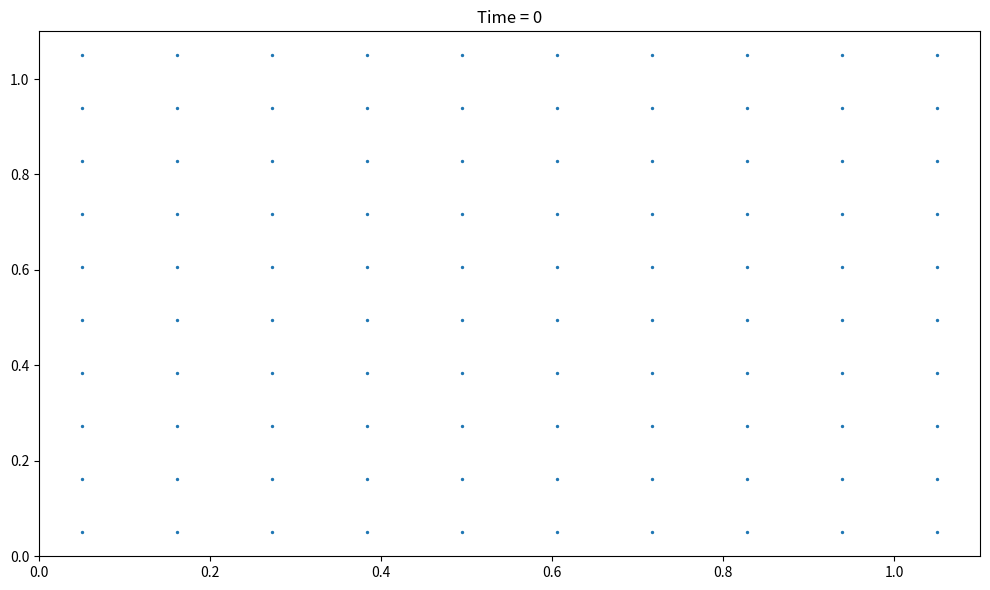

This chart was generated by the following Python code:
# Code for: SPH SIMULATION: KOLMOGOROV FLOW
#In the context of Populate 2025
# [redacted]
# [redacted]


##############
### IMPORT ###
##############

import numpy as np
import matplotlib.pyplot as plt
#For animations
import matplotlib.animation as animation
import time
import math

#For physical circle sizes plots
from matplotlib.patches import Circle


##################
### PARAMETERS ###
##################

#Reference density (background density)
rho_0 = 0.1

#The force amplitude
F_0 = 0.5

#The viscousity
eta = 10**(-5) #Air

#The distance we consider for the accounting of their force on the particle
cutoff_radius = 0.3

v_sound = 343 #speed of sound in air

#mass of the particles
mass_particle = 10**(-7)


#Starting distance between particles
dx = 0.1
dy = 0.1

#Amount of particles in the x-direction
N_x = 10
#Amount of particles in the y-direction
N_y = 10
#Total amount of particles
N = N_x*N_y

#Size of the grid
xmin = 0 #ASSUMED FOR ALOT OF FUNCTIONS TO BE ZERO!
ymin = 0 #ASSUMED FOR ALOT OF FUNCTIONS TO BE ZERO!
xmax = (N_x + 1) * dx
ymax = (N_y + 1) * dy

boundary_max = np.array([xmax, ymax])

#Initial position of the particles:
    #put them all on a line
x_start_0 = 0+dx/2
x_end_0 = N_x*dx+dx/2
y_start_0 = 0 + dy/2
y_end_0 = N_y*dy + dy/2


#Get the max index
max_index_x = math.ceil(xmax/cutoff_radius)-1 #if the cutoff_radius is a divider of xmax, then the endpoint will be considered as an index with a cell of length zero (as nothing after)
#For seeing why this makes sense, look at the following example
#Suppose cutoff_radius is 5. For xmax=10, then it gives back 2-1= 1 (which is what we want since 2 cells with first index 0 and second 1)
#   For xmax=7, it gives back 2-1 = 1 (which is what we want as we have a cell with width 5 and 2, but in total 2 cells!) 
max_index_y = math.ceil(ymax/cutoff_radius)-1 



#Timestep
dt = 10**(-4)

#Time end of the simulation
t_end = 3*dt*10**(1)

t_end = dt*100

#How often to save the calculated values
saved_iteration = 1

#################
### FUNCTIONS ###
#################

#We shall use object oriented programming
class particle_class:
    def __init__(self, id, position, velocity, numberdensity, mass):
        self.id = id
        self.position = position #postion of the particle
        self.velocity = velocity #velocity of the particle
        self.numberdensity = numberdensity #The nunber denisty of the particle
        self.mass = mass #The mass of the particle
    
    #Automatically calculate the index of cell the particle belongs to
    @property
    def cellindex(self):
        return cell_of_particle_fun(self) #need to know what the cutoff_radius is

    #@property
    #def numberdensity(self):
    #    return numberdensity_fun()

    @property
    def rho(self):
        return density_fun(self.numberdensity, self.mass)

    @property
    def pressure(self):
        return pressure_fun(self.numberdensity, self.mass, self.rho)
'''
#NOT PERIODIC BOUNDARIES
def calculate_distance_fun(particle_ref, particle_comp):
  #the inputs are vectors of the positions
  #OUTPUT
  #a float: the euclidian distance of the vectors
  return np.linalg.norm(particle_comp-particle_ref)
'''

#PERIODIC BOUNDARIES
def calculate_distance_fun(particle_ref, particle_comp, boundary_max = boundary_max):
    #INPUT
    #particle_ref and particle_comp are vectors of the positions
    #boundary_max is a list of floats: the values of the boundary (starts at 0)
    #OUTPUT
    #a float: the euclidian distance of the vectors

    #ASSUME xmin = 0  !!
    boundary_min = np.zeros(len(boundary_max))

    square_sum_periodic = 0

    for i in range(len(particle_ref)):
        #First reposition so it is symmetric the grid, then take the periodic distance by taking the modulo and account for shift
        distance_i = (particle_ref[i] - particle_comp[i]+(boundary_max[i]-boundary_min[i])/2)%(boundary_max[i]-boundary_min[i]) - (boundary_max[i]-boundary_min[i])/2
        square_sum_periodic += distance_i**2

    return np.sqrt(square_sum_periodic)


#Periodic boundaries
def r_ij_vector_periodic_fun(particle_ref, particle_comp, boundary_max):
    #INPUT
    #particle_ref and particle_comp are vectors of the positions
    #boundary_max is a list of floats: the values of the boundary (starts at 0)
    #OUTPUT
    #a numpy array: the vector that goes from particle j to i

    #ASSUME xmin = 0  !!
    boundary_min = np.zeros(len(boundary_max))

    r_ij_periodic = []

    for i in range(len(particle_ref)):
        #First reposition so it is symmetric the grid, then take the periodic distance by taking the modulo and account for shift
        r_ij_i = (particle_ref[i] - particle_comp[i]+(boundary_max[i]-boundary_min[i])/2)%(boundary_max[i]-boundary_min[i]) - (boundary_max[i]-boundary_min[i])/2
        #Having calculated i'th index of the vector, we add it to the vector
        r_ij_periodic.append(r_ij_i)

    return np.array(r_ij_periodic)


def position_periodic_fun(position, boundary_max):
    #INPUT
    #position is a list of floats; the vector of the positions
    #boundary_max is a list of floats: the values of the boundary (starts at 0)
    #OUTPUT
    #a list of floats: the position of the particles such that periodic boundaries

    #ASSUME THAT BOUNDARY MIN is zero!
    boundary_min = np.zeros(len(boundary_max))

    position_periodic = []

    for i in range(len(position)):
        #First shift so boundary min is zero, then see if fall outside of te distance/domain then reshift
        position_periodic.append((position[i]-boundary_min[i])%(boundary_max[i]-boundary_min[i]) + boundary_min[i])
    
    #return a numpy array as input was an np.array
    return np.array(position_periodic)


#Find the cell that the particle is in
def cell_of_particle_fun(particle_ref, cutoff_radius=cutoff_radius):
    #INPUT
    #particle_i is of particle class
    #r_cutoff is a float: the cutoff distance between particles
    #OUTPUT
    #A list with 2 integers; the cell that the particle is in

    index_x = particle_ref.position[0]//cutoff_radius #This gives the closest lowerbound of the cell (x-direction) with index x and width cutoff_radius
    index_y = particle_ref.position[1]//cutoff_radius #This gives the closest lowerbound of the cell (y-direction) with index y and width cutoff_radius

    return [index_x, index_y]

def close_cells_fun(cell_index, max_index_x= max_index_x, max_index_y=max_index_y):
    #INPUT
    #cell_index is a list with 2 integers: the indeci of the cell
    #max_index_x and max_index_y are integers: the largest possible indeci that the cells can have
    #OUTPUT
    #a list of lists each with 2 integers: a list of the all the cells (given by their indici) that are next to the cell,
    #INCLUDES THE CELL ITSELF
    #Accounts for periodic boundary conditions!

    close_cells = []

    for i in [-1,0,1]:
        for j in [-1,0,1]:
            #if (i == j) and i != 0:
                #This is the cell itself

            #We take modulo as if index is larger than the max_index, then it should loop back (so if one larger than max index it should be zero). 
            #It also works with negative values as -1 will be placed at the highest index
            x_index = (cell_index[0]+i)%(max_index_x+1) 
            y_index = (cell_index[1]+j)%(max_index_y+1)

            close_cells.append([x_index, y_index])
    
    return close_cells


def particles_close_fun(particle_i, particle_list):
    #INPUTS
    #particle_i is of particle class; the particle for which we are finding the close particles
    #particle_list is a list of particles of the particle class: all of the particles in the simulation
    #OUTPUT
    #A list of particles of the particle class: the particles that are close to your reference particle

    #Get the neighboring cells
    neighboring_cells = close_cells_fun(particle_i.cellindex)

    particles_neighbor_list = []
    #Check for each particle if in the neighboring cells and if they are, append to the list
    for particle_j in particle_list:
        if particle_j.cellindex in neighboring_cells:
            particles_neighbor_list.append(particle_j)
    
    return particles_neighbor_list
        


def kernel_W_fun(particle_i, particle_j, r_cutoff = cutoff_radius):
    #INPUT
    #particle_i and particle_j are particle class
    #r_cutoff is a float: the cutoff distance between particles
    #OUTPUT
    #A float; The kernel for particle_i

    #Calculate the vector FROM j to i and distance
    #r_ij = particle_i.position - particle_j.position
    r_ij_norm = calculate_distance_fun(particle_i.position, particle_j.position)

    C_w = 5/(np.pi*r_cutoff**2) #For 2D

    if r_ij_norm < r_cutoff:
        W = C_w * (1+3*r_ij_norm/r_cutoff)*(1-r_ij_norm/r_cutoff)**(3)
    else:
        W = 0
    
    return W


def kernel_W_derivative_fun(particle_i, particle_j, r_cutoff=cutoff_radius):
    #INPUT
    #particle_i and particle_j are particle class
    #r_cutoff is a float: the cutoff distance between particles
    #OUTPUT
    #A float; The derivative of the kernel for particle_i

    #Calculate the vector FROM j to i and distance
    #r_ij = particle_i.position - particle_j.position
    r_ij_norm = calculate_distance_fun(particle_i.position, particle_j.position)

    C_w_2 = -60/(np.pi*r_cutoff**3) #For 2D

    if r_ij_norm < r_cutoff:
        W_der = C_w_2 * r_ij_norm/r_cutoff*(1-r_ij_norm/r_cutoff)**(2)
    else:
        W_der = 0
    
    return W_der


def kernel_W_derivative_rij_fun(r_ij_norm, r_cutoff=cutoff_radius):
    #INPUT
    #r_ij_norm is float; the distance between particle i and particle j
    #r_cutoff is a float: the cutoff distance between particles
    #OUTPUT
    #A float; The derivative of the kernel for particle_i

    #Calculate the vector FROM j to i and distance
    #r_ij = particle_i.position - particle_j.position

    C_w_2 = -60/(np.pi*r_cutoff**3) #For 2D

    if r_ij_norm < r_cutoff:
        W_der = C_w_2 * r_ij_norm/r_cutoff*(1-r_ij_norm/r_cutoff)**(2)
    else:
        W_der = 0
    
    return W_der



def numberdensity_fun(particle_i, particles_list, r_cutoff= cutoff_radius):
    #INPUTS
    #particle_i is of the particle class: the particle for which the number density is being calculated for
    #particle_list is a list of particle class: all of the particles that are being considered
    #r_cutoff is float: the cutoff radius (everything beyond has W_ij = 0)
    #OUTPUTS
    #a float: the number density of particle_i

    #ASSUMED PARTICLES ARE CLOSE!

    numberdensity = 0
    
    for particle_j in particles_list:
        #2. Get the kernel for all the close particles
        W_ij = kernel_W_fun(particle_i=particle_i, particle_j=particle_j, r_cutoff = r_cutoff)
        #3. Get the number density by summing
        numberdensity += W_ij

    return numberdensity



#UNSURE!
def density_fun(number_density, mass_particle, cutoff_radius = cutoff_radius):
    #INPUT
    #number_density is a float; the number density of the particle (eq.5)
    #mass_particle is a float; the mass of the particle
    #r_cutoff is a float: the cutoff distance between particles
    #OUTPUT
    #the density of the particle
    #ASSUMED 2D!

    #volume = np.pi*cutoff_radius**2
    #rho = number_density*mass_particle/volume #total mass/volume
    rho = number_density*mass_particle

    return rho


def pressure_fun(number_density, mass_particle, rho_ref, v_sound=v_sound, cutoff_radius=cutoff_radius):
    #INPUT
    #number_density is a float; the number density of the particle (eq.5)
    #mass_particle is a float; the mass of the particle
    #r_cutoff is a float: the cutoff distance between particles
    #rho_ref is a float: the reference mass density (typically lower than the expected average mass density)
    #v_sound is a float: the velocity of sound (in the medium). Default is the speed of sound in air [m/s]
    #OUTPUT
    #the pressure of the particle

    rho = density_fun(number_density, mass_particle, cutoff_radius)
    P = v_sound**2 * (rho - rho_ref)
    return P


def pressure_force_fun(particle_i, particle_j, W_ij_der, e_ij):
    #INPUTS
    #particle_i is of the particle class: particle_i is the one the force is being calculated for
    #particle_j is of the particle class: particle_j is the one that is applying the force
    #W_ij_der is a float: the derivative of the kernel function for the particles i and j
    #e_ij is a vector/numpy array: the unit vector that points from particle j to particle i
    #OUTPUTS
    #a vector/numpy array; the pressure force that particle j is applying on particle i

    pressure_force = (particle_i.pressure/(particle_i.numberdensity**2) + particle_j.pressure/(particle_j.numberdensity**2))*(W_ij_der*e_ij)
    
    return pressure_force


#UNSURE: what is v_ij ???
def viscousity_force_fun(particle_i, particle_j, W_ij_der, r_ij_norm, e_ij, eta):
    #INPUTS
    #particle_i is of the particle class: particle_i is the one the force is being calculated for
    #particle_j is of the particle class: particle_j is the one that is applying the force
    #W_ij_der is a float: the derivative of the kernel function for the particles i and j
    #r_ij_norm is a float: the distance between particles i and j
    #e_ij is a vector/numpy array: the unit vector that points from particle j to particle i
    #eta is a float: the viscousity
    #OUTPUTS
    #a vector/numpy array of floats; the viscous force the particle j applies on particle i

    C = 8 #For 2D!

    if r_ij_norm != 0:
        #make sure it isnt the same particle as otherwise divide by zero!
        viscousity_force = C*eta*(W_ij_der/(r_ij_norm*particle_i.numberdensity*particle_j.numberdensity))*e_ij*(np.dot(e_ij, particle_i.velocity))
    else:
        #when it is the same particle, then e_ij is zero so in the limit equals to zero
        viscousity_force = 0
    return viscousity_force


def external_force_fun(particle_i, boundary_max = boundary_max, F_0 = F_0):
    #INPUTS
    #particle_i is of the particle class: the particle that the force is applied to
    #boundary_max is a list: the maximum values of the boundary
    #F_0 is a float: the force amplitude
    #OUPUTS
    #A vector/np.array: the external sinusoidal force applied on the particle_i

    #Assume boundary minimum is zero!
    boundary_min = np.zeros(len(boundary_max))

    L = boundary_max-boundary_min
    vector_non_scaled = [np.sin(2*np.pi/L[0]*particle_i.position[1]), 0] #ASSUMED 2D!

    exclusion_force = F_0*np.array(vector_non_scaled)

    return exclusion_force



def total_force_fun(particle_i, particle_j_list, boundary_max = boundary_max, eta = eta, F_0 = F_0, r_cutoff = cutoff_radius):
    #INPUTS
    #particle_i is of the particle class: particle_i is the one the force is being calculated for
    #particle_j_list is a list of the particle class: all the particles that are considered close (exhibit a force)
    #boundary_max is a list of floats; the maximum values of the boundary that the simulation is bounded to
    #r_cutoff is a float; the cutoff distance
    #eta is a float; the viscousity
    #F_0 is float; the force amplitude
    #OUTPUT
    #returns a float; the pressure force that particle i experiences
    
    force_pressure = 0
    force_viscousity = 0

    for j_index in range(len(particle_j_list)):
        #Calculate the length
        r_ij_norm = calculate_distance_fun(particle_i.position, particle_j_list[j_index].position,  boundary_max)
        #Calculate the vector of the direction of the force of j onto i
        r_ij = r_ij_vector_periodic_fun(particle_i.position, particle_j_list[j_index].position, boundary_max)
        #Calculate the corresponding unit vector
        if r_ij_norm != 0:
            #Make sure we arent dividing by zero
            e_ij = r_ij/r_ij_norm
        else:
            e_ij = r_ij #the r_ij will be the zero vector of the right size


        #Calculate the derivative of the kernel W_ij'
        W_ij_der = kernel_W_derivative_rij_fun(r_ij_norm=r_ij_norm, r_cutoff=r_cutoff)

        #Calculate the pressure force of part. j on part. i
        force_pressure += pressure_force_fun(particle_i=particle_i, particle_j=particle_j_list[j_index], W_ij_der=W_ij_der, e_ij=e_ij)
        #Calculate the viscous force of part. j on part. i
        force_viscousity += viscousity_force_fun(particle_i=particle_i, particle_j=particle_j_list[j_index], W_ij_der=W_ij_der, r_ij_norm=r_ij_norm, e_ij=e_ij, eta=eta)

    #Calculate the external applied force
    force_external = external_force_fun(particle_i=particle_i, boundary_max=boundary_max, F_0=F_0)

    F_total = force_pressure + force_viscousity + force_external

    return F_total






######################
### Initialization ###
######################



#This makes an array where the first index is the particle and second is coordinate

particles_position_0_x = np.linspace(x_start_0, x_end_0, N_x)
particles_position_0_y = np.linspace(y_start_0, y_end_0, N_y)


#The initial velocities
v_x_0 = 0
v_y_0 = 0

#This makes an array where the first index is the particle and second is coordinate
particles_velocity_0_x = v_x_0*np.ones(len(particles_position_0_x))
particles_velocity_0_y = v_y_0*np.ones(len(particles_position_0_y))




#Store a list of all the particles (each a class)
particles_list = []

for i in range(N_y):
    for j in range(N_x):
        #The index of the particle is the number of the particle: we first go over all the x particles and then the we go the next y_row
        #So for the particle that is in the second row, first column it would be =#amount of particles in the row (as we start with index zero)
        particle_i = particle_class(id = i*N_x + j,
                                    position = np.array([particles_position_0_x[j], particles_position_0_y[i]]),
                                    velocity = np.array([particles_velocity_0_x[j], particles_velocity_0_y[i]]),
                                    numberdensity = 1, #Not yet calculated as we havent created all the particles yet
                                    mass=mass_particle)
        particles_list.append(particle_i)



#Calculate the correct numberdensities now
for particle_i in particles_list:
    particles_i_close = particles_close_fun(particle_i, particles_list)
    numberdensity_fun(particle_i, particles_i_close, cutoff_radius)

particles_position_0 = []
for particle_i in particles_list:
    particles_position_0.append(particle_i.position)

saved_particles_positions = [particles_position_0]






########################
### Looping function ###
########################



current_t = 0

saved_times = [current_t]
saved_angles = []

current_iteration = 0

iterations_required_given_start_end = (t_end-current_t)/dt
progress_percentage = 0

start_time_py = time.time()




while current_t < t_end:
    particles_new_positions = []
    particles_new_velocity = []
    #Loop for all the particles
    for i in range(len(particles_list)):
        particle_i = particles_list[i]
        #Calculate which particles influence our selected particle i
        #First get all the other particles as dont want to count themselves
        other_particles = particles_list.copy()
        #other_particles.pop(i) #Get the list of all the particles (particles are named by their init number) and then remove your own number
        particles_in_range = particles_close_fun(particle_i, other_particles)

        F_tot = total_force_fun(particle_i=particle_i, particle_j_list=particles_in_range, boundary_max=boundary_max, eta=eta, F_0=F_0, r_cutoff=cutoff_radius)
        #F_tot = F_ev + F_v
       
        #Calculate the new position and velocity
        #position: dx/dt = v hence
        # x^{(n+1)} = x^{(n)} + dt*v^{(n)}
        particle_new_position_i = particle_i.position + dt*particle_i.velocity
        particles_new_positions.append(position_periodic_fun(particle_new_position_i, boundary_max))
        #Velocity: m dv/dt = F_{tot}
        # v^{(n+1)} = dt*F_{tot}/m + v^{(n)}
        particles_new_velocity.append(particle_i.velocity + dt*F_tot/particle_i.mass)

    
    
    


    #After iterated over all the particles, can update the parameters
    current_t += dt
    current_iteration += 1
    for i in range(N):
        #Make sure position remains in grid
        particles_list[i].position = particles_new_positions[i]
        particles_list[i].velocity = particles_new_velocity[i]

        #print(particles_list[i].position)

        if np.isnan(np.sum(particles_list[i].position)):
            print("GOT A NAN at iteration:", current_iteration)
            print(particles_list[i].position)
            print(particles_list[i].velocity)
            print()
        if np.isnan(np.sum(particles_list[i].velocity)):
            print("GOT A NAN at iteration:", current_iteration)
            print(particles_list[i].position)
            print(particles_list[i].velocity)
            print()
        
    #Calculate the correct numberdensities now
    for particle_i in particles_list:
        particles_i_close = particles_close_fun(particle_i, particles_list)
        numberdensity_fun(particle_i, particles_i_close, cutoff_radius)

        

    #Save values
    if current_iteration%saved_iteration == 0:
        #Save the positions
        saved_particles_positions.append(particles_new_positions)
        saved_times.append(current_t)
    
    
    #Print progress
    if (current_iteration*100)//iterations_required_given_start_end >= progress_percentage:
        print("Progress percentage:", progress_percentage, "%")
        print("Elapsed real time:", round(time.time()-start_time_py, 3), "s \n")
        progress_percentage += 10
    



################
### Plotting ###
################

saved_particles_positions_np = np.array(saved_particles_positions)

fig, ax = plt.subplots(figsize=(10,6))

im = ax.scatter(saved_particles_positions_np[0, :, 0], saved_particles_positions_np[0, :, 1], s=2)

ax.set_xlim(xmin, xmax)
ax.set_ylim(ymin, ymax)

ax.set_title(str("Time = "+ str(saved_times[0])))


def animate(i):
    ax.clear()

    im1 = ax.scatter(saved_particles_positions_np[i, :, 0], saved_particles_positions_np[i, :, 1], s=2)

    ax.set_xlim(xmin, xmax)
    ax.set_ylim(ymin, ymax)

    ax.set_title(str("Time =" + str(saved_times[i])))

    ax.set_aspect('equal')  # Important to preserve the circular shape



ani = animation.FuncAnimation(fig, animate, len(saved_particles_positions_np), interval=10, blit=False)

fig.tight_layout()
plt.show()

